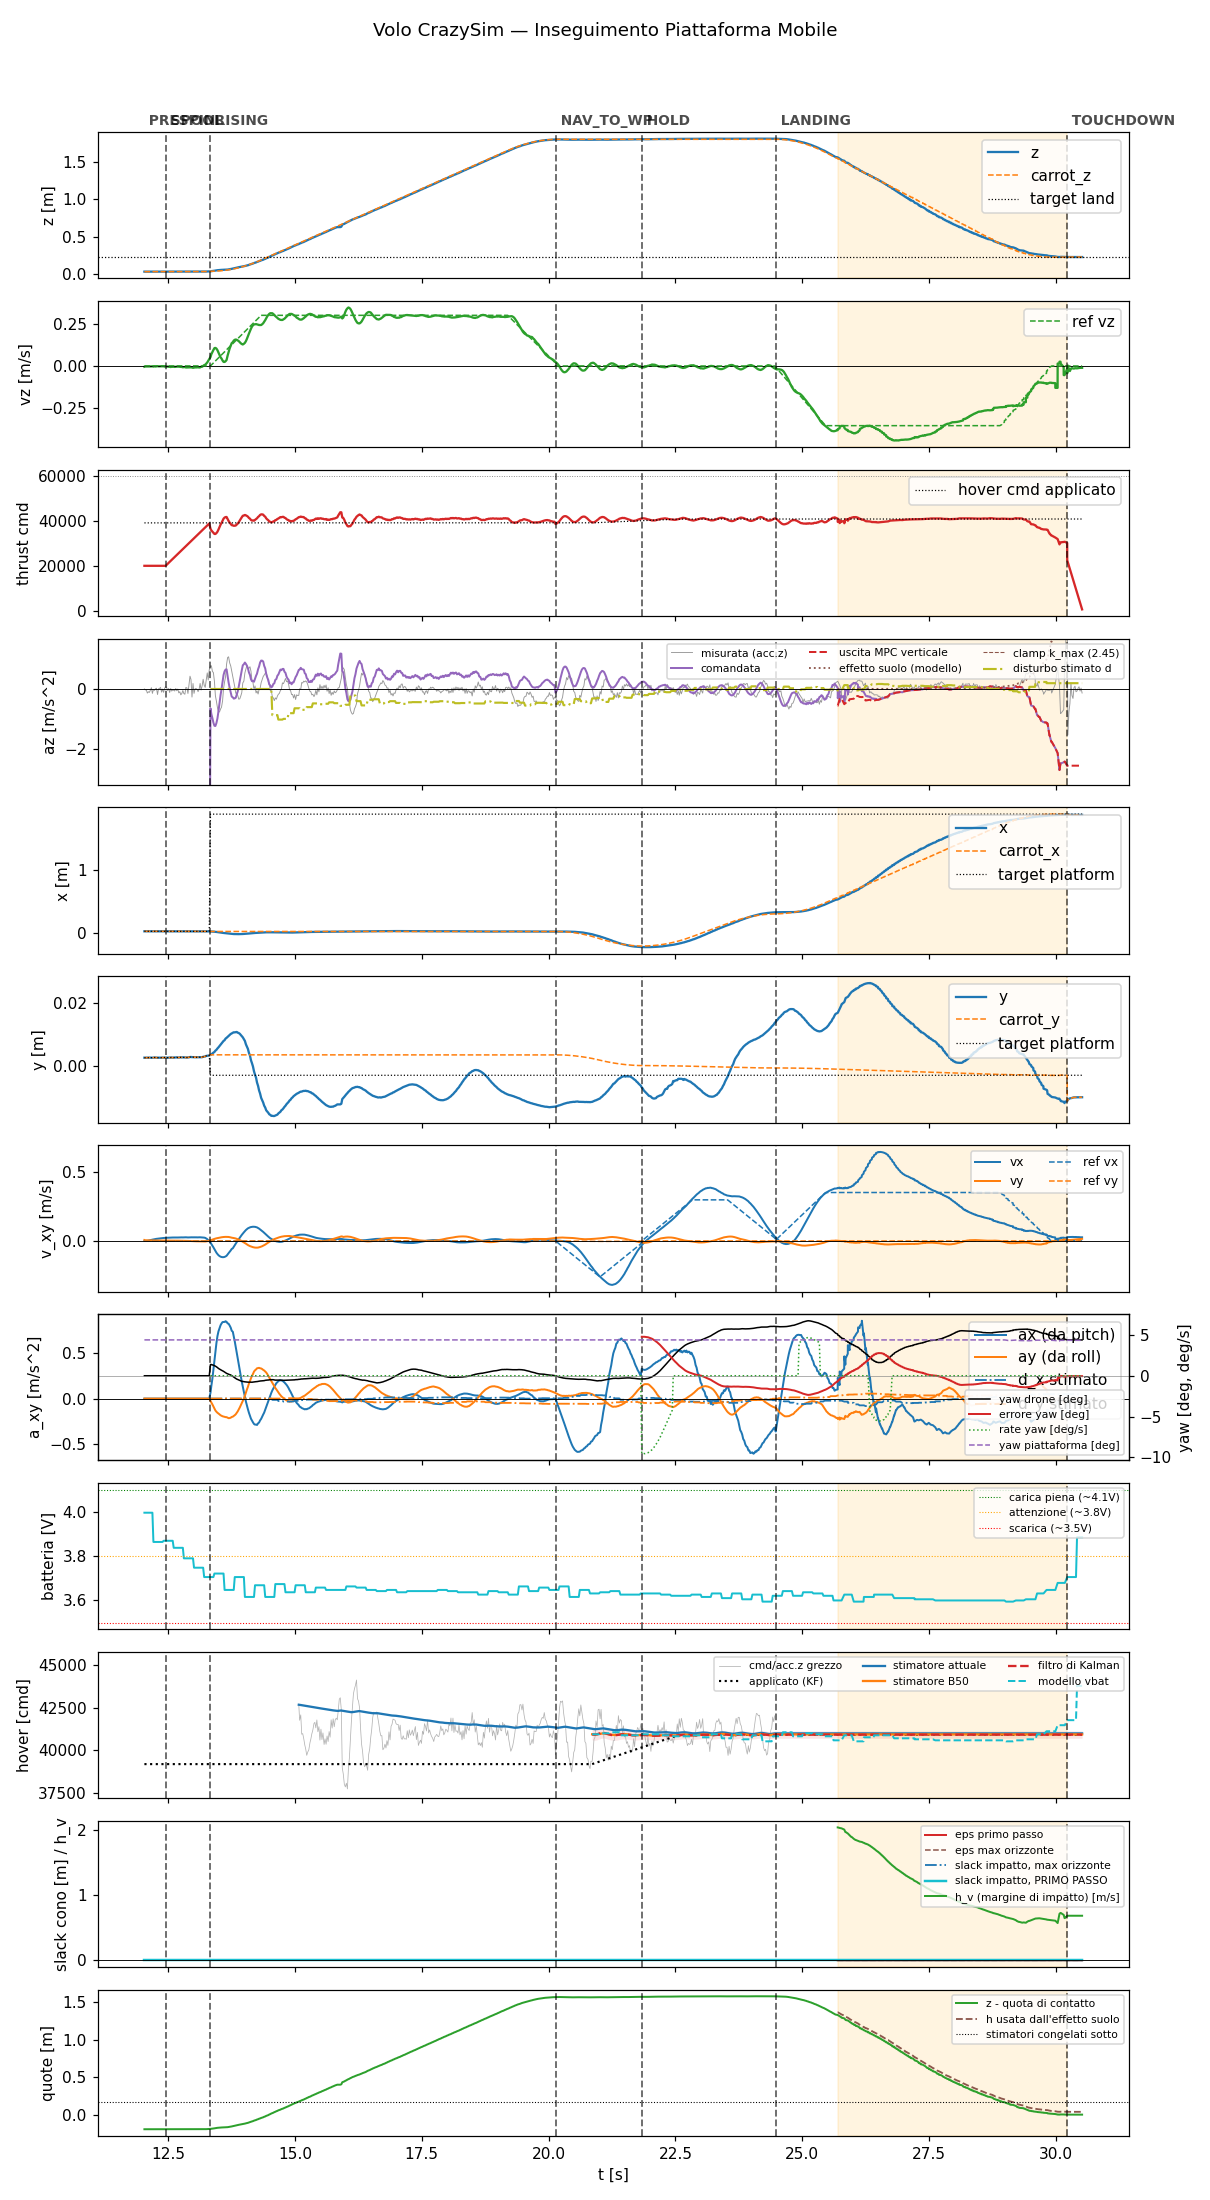

The file beside this chart, header and first rows:
t, state, mode, x, y, z, vx, vy, vz, carrot_x, carrot_y, carrot_z, force, cmd, az, roll, pitch, solve_ms, ref_vx, ref_vy, ref_vz, target_x, target_y, target_z
12.03, prespin, 0, 0.03281, 0.002516, 0.03719, 0.0003707, 0.00681, -0.004738, 0.03281, 0.002516, 0.03719, 0.0, 20000, -9.81, 0.0, 0.0, 0.0, 0.0, 0.0, 0.0, 0.03281, 0.002516, 0.03719
12.05, prespin, 0, 0.0328, 0.002526, 0.03718, -0.0003638, 0.004744, -0.002975, 0.0328, 0.002526, 0.03718, 0.0, 20000, -9.81, 0.0, 0.0, 0.0, 0.0, 0.0, 0.0, 0.0328, 0.002526, 0.03718
12.07, prespin, 0, 0.03282, 0.002559, 0.03724, -0.0003372, 0.004253, -0.00276, 0.03282, 0.002559, 0.03724, 0.0, 20000, -9.81, 0.0, 0.0, 0.0, 0.0, 0.0, 0.0, 0.03282, 0.002559, 0.03724
12.09, prespin, 0, 0.0328, 0.002528, 0.0372, 0.0003794, 0.004063, -0.00298, 0.0328, 0.002528, 0.0372, 0.0, 20000, -9.81, 0.0, 0.0, 0.0, 0.0, 0.0, 0.0, 0.0328, 0.002528, 0.0372
12.11, prespin, 0, 0.03279, 0.002521, 0.03721, 0.002263, 0.003995, -0.002869, 0.03279, 0.002521, 0.03721, 0.0, 20000, -9.81, 0.0, 0.0, 0.0, 0.0, 0.0, 0.0, 0.03279, 0.002521, 0.03721
12.13, prespin, 0, 0.03282, 0.002542, 0.03727, 0.004126, 0.00397, -0.00308, 0.03282, 0.002542, 0.03727, 0.0, 20000, -9.81, 0.0, 0.0, 0.0, 0.0, 0.0, 0.0, 0.03282, 0.002542, 0.03727
12.15, prespin, 0, 0.03282, 0.00255, 0.03726, 0.005889, 0.003796, -0.002745, 0.03282, 0.00255, 0.03726, 0.0, 20000, -9.81, 0.0, 0.0, 0.0, 0.0, 0.0, 0.0, 0.03282, 0.00255, 0.03726
12.17, prespin, 0, 0.0328, 0.00253, 0.03725, 0.007566, 0.003596, -0.002666, 0.0328, 0.00253, 0.03725, 0.0, 20000, -9.81, 0.0, 0.0, 0.0, 0.0, 0.0, 0.0, 0.0328, 0.00253, 0.03725
12.19, prespin, 0, 0.0328, 0.002509, 0.0373, 0.009199, 0.0035, -0.002247, 0.0328, 0.002509, 0.0373, 0.0, 20000, -9.81, 0.0, 0.0, 0.0, 0.0, 0.0, 0.0, 0.0328, 0.002509, 0.0373
12.21, prespin, 0, 0.03282, 0.002539, 0.03728, 0.0108, 0.003383, -0.003721, 0.03282, 0.002539, 0.03728, 0.0, 20000, -9.81, 0.0, 0.0, 0.0, 0.0, 0.0, 0.0, 0.03282, 0.002539, 0.03728
12.23, prespin, 0, 0.0328, 0.002576, 0.03732, 0.01238, 0.003305, -0.002098, 0.0328, 0.002576, 0.03732, 0.0, 20000, -9.81, 0.0, 0.0, 0.0, 0.0, 0.0, 0.0, 0.0328, 0.002576, 0.03732
12.25, prespin, 0, 0.03285, 0.002547, 0.03726, 0.01359, 0.003041, -0.003153, 0.03285, 0.002547, 0.03726, 0.0, 20000, -9.81, 0.0, 0.0, 0.0, 0.0, 0.0, 0.0, 0.03285, 0.002547, 0.03726
12.27, prespin, 0, 0.03283, 0.002533, 0.0373, 0.01502, 0.002989, -0.002563, 0.03283, 0.002533, 0.0373, 0.0, 20000, -9.81, 0.0, 0.0, 0.0, 0.0, 0.0, 0.0, 0.03283, 0.002533, 0.0373
12.29, prespin, 0, 0.03282, 0.002522, 0.0373, 0.016, 0.002788, -0.001388, 0.03282, 0.002522, 0.0373, 0.0, 20000, -9.81, 0.0, 0.0, 0.0, 0.0, 0.0, 0.0, 0.03282, 0.002522, 0.0373
12.31, prespin, 0, 0.03281, 0.002519, 0.0372, 0.01698, 0.002629, -0.002147, 0.03281, 0.002519, 0.0372, 0.0, 20000, -9.81, 0.0, 0.0, 0.0, 0.0, 0.0, 0.0, 0.03281, 0.002519, 0.0372
12.33, prespin, 0, 0.03282, 0.002545, 0.03734, 0.01777, 0.002558, -0.002075, 0.03282, 0.002545, 0.03734, 0.0, 20000, -9.81, 0.0, 0.0, 0.0, 0.0, 0.0, 0.0, 0.03282, 0.002545, 0.03734
12.35, prespin, 0, 0.03279, 0.00252, 0.03725, 0.01895, 0.002686, -0.002008, 0.03279, 0.00252, 0.03725, 0.0, 20000, -9.81, 0.0, 0.0, 0.0, 0.0, 0.0, 0.0, 0.03279, 0.00252, 0.03725
12.37, prespin, 0, 0.03286, 0.002557, 0.03727, 0.02007, 0.002698, -0.001635, 0.03286, 0.002557, 0.03727, 0.0, 20000, -9.81, 0.0, 0.0, 0.0, 0.0, 0.0, 0.0, 0.03286, 0.002557, 0.03727
12.39, prespin, 0, 0.03281, 0.002556, 0.03726, 0.02047, 0.002542, -0.001712, 0.03281, 0.002556, 0.03726, 0.0, 20000, -9.81, 0.0, 0.0, 0.0, 0.0, 0.0, 0.0, 0.03281, 0.002556, 0.03726
12.41, prespin, 0, 0.03281, 0.002531, 0.03729, 0.02136, 0.00253, -0.001913, 0.03281, 0.002531, 0.03729, 0.0, 20000, -9.81, 0.0, 0.0, 0.0, 0.0, 0.0, 0.0, 0.03281, 0.002531, 0.03729
12.43, prespin, 0, 0.03285, 0.002575, 0.03731, 0.02151, 0.002328, -0.003533, 0.03285, 0.002575, 0.03731, 0.0, 20000, -9.81, 0.0, 0.0, 0.0, 0.0, 0.0, 0.0, 0.03285, 0.002575, 0.03731
12.45, spool, 0, 0.0328, 0.002515, 0.0372, 0.0223, 0.002315, -0.003286, 0.0328, 0.002515, 0.0372, 0.0, 20000, -9.81, 0.0, 0.0, 0.0, 0.0, 0.0, 0.0, 0.0328, 0.002515, 0.0372
12.47, spool, 0, 0.03281, 0.002547, 0.03732, 0.02299, 0.002251, -0.003872, 0.03281, 0.002547, 0.03732, 0.0, 20442, -9.81, 0.0, 0.0, 0.0, 0.0, 0.0, 0.0, 0.03281, 0.002547, 0.03732
12.49, spool, 0, 0.0328, 0.002517, 0.03725, 0.02289, 0.002145, -0.003182, 0.0328, 0.002517, 0.03725, 0.0, 20882, -9.81, 0.0, 0.0, 0.0, 0.0, 0.0, 0.0, 0.0328, 0.002517, 0.03725
12.51, spool, 0, 0.03283, 0.00253, 0.03721, 0.02337, 0.0021, -0.004515, 0.03283, 0.00253, 0.03721, 0.0, 21324, -9.81, 0.0, 0.0, 0.0, 0.0, 0.0, 0.0, 0.03283, 0.00253, 0.03721
12.53, spool, 0, 0.0328, 0.002521, 0.03732, 0.0239, 0.002086, -0.004718, 0.0328, 0.002521, 0.03732, 0.0, 21761, -9.81, 0.0, 0.0, 0.0, 0.0, 0.0, 0.0, 0.0328, 0.002521, 0.03732
12.55, spool, 0, 0.03283, 0.002554, 0.03725, 0.02431, 0.002061, -0.006289, 0.03283, 0.002554, 0.03725, 0.0, 22201, -9.81, 0.0, 0.0, 0.0, 0.0, 0.0, 0.0, 0.03283, 0.002554, 0.03725
12.57, spool, 0, 0.0328, 0.002583, 0.0373, 0.02422, 0.002017, -0.004526, 0.0328, 0.002583, 0.0373, 0.0, 22645, -9.81, 0.0, 0.0, 0.0, 0.0, 0.0, 0.0, 0.0328, 0.002583, 0.0373
12.59, spool, 0, 0.03285, 0.002536, 0.03728, 0.02481, 0.002046, -0.00493, 0.03285, 0.002536, 0.03728, 0.0, 23082, -9.81, 0.0, 0.0, 0.0, 0.0, 0.0, 0.0, 0.03285, 0.002536, 0.03728
12.61, spool, 0, 0.03286, 0.002553, 0.03729, 0.02448, 0.001943, -0.004509, 0.03286, 0.002553, 0.03729, 0.0, 23520, -9.81, 0.0, 0.0, 0.0, 0.0, 0.0, 0.0, 0.03286, 0.002553, 0.03729
12.63, spool, 0, 0.03286, 0.002577, 0.03726, 0.0249, 0.001908, -0.005578, 0.03286, 0.002577, 0.03726, 0.0, 23960, -9.81, 0.0, 0.0, 0.0, 0.0, 0.0, 0.0, 0.03286, 0.002577, 0.03726
12.65, spool, 0, 0.03284, 0.002562, 0.03726, 0.02465, 0.001817, -0.00445, 0.03284, 0.002562, 0.03726, 0.0, 24403, -9.81, 0.0, 0.0, 0.0, 0.0, 0.0, 0.0, 0.03284, 0.002562, 0.03726
12.67, spool, 0, 0.03288, 0.002616, 0.03727, 0.02506, 0.001781, -0.003914, 0.03288, 0.002616, 0.03727, 0.0, 24846, -9.81, 0.0, 0.0, 0.0, 0.0, 0.0, 0.0, 0.03288, 0.002616, 0.03727
12.69, spool, 0, 0.03286, 0.002566, 0.03727, 0.02486, 0.001714, -0.003835, 0.03286, 0.002566, 0.03727, 0.0, 25282, -9.81, 0.0, 0.0, 0.0, 0.0, 0.0, 0.0, 0.03286, 0.002566, 0.03727
12.71, spool, 0, 0.0329, 0.002566, 0.03727, 0.02524, 0.001644, -0.003924, 0.0329, 0.002566, 0.03727, 0.0, 25726, -9.81, 0.0, 0.0, 0.0, 0.0, 0.0, 0.0, 0.0329, 0.002566, 0.03727
12.73, spool, 0, 0.03294, 0.002612, 0.03727, 0.02482, 0.001512, -0.004849, 0.03294, 0.002612, 0.03727, 0.0, 26162, -9.81, 0.0, 0.0, 0.0, 0.0, 0.0, 0.0, 0.03294, 0.002612, 0.03727
12.75, spool, 0, 0.03293, 0.002632, 0.03732, 0.02525, 0.001561, -0.005572, 0.03293, 0.002632, 0.03732, 0.0, 26602, -9.81, 0.0, 0.0, 0.0, 0.0, 0.0, 0.0, 0.03293, 0.002632, 0.03732
12.77, spool, 0, 0.03298, 0.002597, 0.03733, 0.0258, 0.00167, -0.005854, 0.03298, 0.002597, 0.03733, 0.0, 27039, -9.81, 0.0, 0.0, 0.0, 0.0, 0.0, 0.0, 0.03298, 0.002597, 0.03733
12.79, spool, 0, 0.03304, 0.002653, 0.03734, 0.02544, 0.001528, -0.007902, 0.03304, 0.002653, 0.03734, 0.0, 27481, -9.81, 0.0, 0.0, 0.0, 0.0, 0.0, 0.0, 0.03304, 0.002653, 0.03734
12.81, spool, 0, 0.03305, 0.002594, 0.03725, 0.02593, 0.00148, -0.006602, 0.03305, 0.002594, 0.03725, 0.0, 27922, -9.81, 0.0, 0.0, 0.0, 0.0, 0.0, 0.0, 0.03305, 0.002594, 0.03725
12.83, spool, 0, 0.03305, 0.002614, 0.0373, 0.02631, 0.001363, -0.006569, 0.03305, 0.002614, 0.0373, 0.0, 28367, -9.81, 0.0, 0.0, 0.0, 0.0, 0.0, 0.0, 0.03305, 0.002614, 0.0373
12.85, spool, 0, 0.03306, 0.002571, 0.03729, 0.02639, 0.001027, -0.008982, 0.03306, 0.002571, 0.03729, 0.0, 28800, -9.81, 0.0, 0.0, 0.0, 0.0, 0.0, 0.0, 0.03306, 0.002571, 0.03729
12.87, spool, 0, 0.03313, 0.002584, 0.0373, 0.02575, 0.0005812, -0.008628, 0.03313, 0.002584, 0.0373, 0.0, 29259, -9.81, 0.0, 0.0, 0.0, 0.0, 0.0, 0.0, 0.03313, 0.002584, 0.0373
12.89, spool, 0, 0.03319, 0.002586, 0.0373, 0.02521, 0.0001085, -0.00818, 0.03319, 0.002586, 0.0373, 0.0, 29687, -9.81, 0.0, 0.0, 0.0, 0.0, 0.0, 0.0, 0.03319, 0.002586, 0.0373
12.91, spool, 0, 0.03328, 0.002657, 0.03736, 0.02553, -0.0002728, -0.008189, 0.03328, 0.002657, 0.03736, 0.0, 30130, -9.81, 0.0, 0.0, 0.0, 0.0, 0.0, 0.0, 0.03328, 0.002657, 0.03736
12.93, spool, 0, 0.03335, 0.002715, 0.03733, 0.02586, -0.0007323, -0.008105, 0.03335, 0.002715, 0.03733, 0.0, 30572, -9.81, 0.0, 0.0, 0.0, 0.0, 0.0, 0.0, 0.03335, 0.002715, 0.03733
12.95, spool, 0, 0.03331, 0.00275, 0.03724, 0.02588, -0.0008801, -0.008778, 0.03331, 0.00275, 0.03724, 0.0, 31003, -9.81, 0.0, 0.0, 0.0, 0.0, 0.0, 0.0, 0.03331, 0.00275, 0.03724
12.97, spool, 0, 0.03325, 0.002685, 0.03725, 0.02634, -0.001172, -0.008878, 0.03325, 0.002685, 0.03725, 0.0, 31443, -9.81, 0.0, 0.0, 0.0, 0.0, 0.0, 0.0, 0.03325, 0.002685, 0.03725
12.99, spool, 0, 0.03329, 0.002703, 0.03731, 0.02589, -0.001568, -0.01094, 0.03329, 0.002703, 0.03731, 0.0, 31883, -9.81, 0.0, 0.0, 0.0, 0.0, 0.0, 0.0, 0.03329, 0.002703, 0.03731
13.01, spool, 0, 0.03327, 0.002656, 0.03725, 0.02635, -0.001928, -0.009881, 0.03327, 0.002656, 0.03725, 0.0, 32323, -9.81, 0.0, 0.0, 0.0, 0.0, 0.0, 0.0, 0.03327, 0.002656, 0.03725
13.03, spool, 0, 0.03327, 0.002671, 0.03732, 0.02592, -0.002303, -0.008369, 0.03327, 0.002671, 0.03732, 0.0, 32771, -9.81, 0.0, 0.0, 0.0, 0.0, 0.0, 0.0, 0.03327, 0.002671, 0.03732
13.05, spool, 0, 0.03327, 0.002644, 0.03725, 0.02634, -0.002692, -0.008675, 0.03327, 0.002644, 0.03725, 0.0, 33202, -9.81, 0.0, 0.0, 0.0, 0.0, 0.0, 0.0, 0.03327, 0.002644, 0.03725
13.07, spool, 0, 0.03329, 0.002666, 0.03726, 0.02568, -0.002853, -0.008254, 0.03329, 0.002666, 0.03726, 0.0, 33649, -9.81, 0.0, 0.0, 0.0, 0.0, 0.0, 0.0, 0.03329, 0.002666, 0.03726
13.09, spool, 0, 0.03328, 0.002677, 0.03734, 0.02611, -0.003331, -0.007796, 0.03328, 0.002677, 0.03734, 0.0, 34081, -9.81, 0.0, 0.0, 0.0, 0.0, 0.0, 0.0, 0.03328, 0.002677, 0.03734
13.11, spool, 0, 0.03326, 0.002676, 0.03731, 0.02631, -0.003654, -0.008912, 0.03326, 0.002676, 0.03731, 0.0, 34526, -9.81, 0.0, 0.0, 0.0, 0.0, 0.0, 0.0, 0.03326, 0.002676, 0.03731
13.13, spool, 0, 0.0333, 0.002665, 0.03728, 0.0264, -0.003951, -0.008617, 0.0333, 0.002665, 0.03728, 0.0, 34965, -9.81, 0.0, 0.0, 0.0, 0.0, 0.0, 0.0, 0.0333, 0.002665, 0.03728
13.15, spool, 0, 0.03327, 0.002657, 0.03733, 0.02586, -0.004025, -0.003814, 0.03327, 0.002657, 0.03733, 0.0, 35400, -9.81, 0.0, 0.0, 0.0, 0.0, 0.0, 0.0, 0.03327, 0.002657, 0.03733
13.17, spool, 0, 0.03319, 0.002684, 0.03744, 0.02589, -0.004294, -0.004789, 0.03319, 0.002684, 0.03744, 0.0, 35848, -9.81, 0.0, 0.0, 0.0, 0.0, 0.0, 0.0, 0.03319, 0.002684, 0.03744
13.19, spool, 0, 0.03312, 0.002803, 0.03766, 0.02479, -0.004479, -0.0002677, 0.03312, 0.002803, 0.03766, 0.0, 36280, -9.81, 0.0, 0.0, 0.0, 0.0, 0.0, 0.0, 0.03312, 0.002803, 0.03766
13.21, spool, 0, 0.03307, 0.002842, 0.03772, 0.02395, -0.004517, 0.005033, 0.03307, 0.002842, 0.03772, 0.0, 36723, -9.81, 0.0, 0.0, 0.0, 0.0, 0.0, 0.0, 0.03307, 0.002842, 0.03772
... 863 more rows
